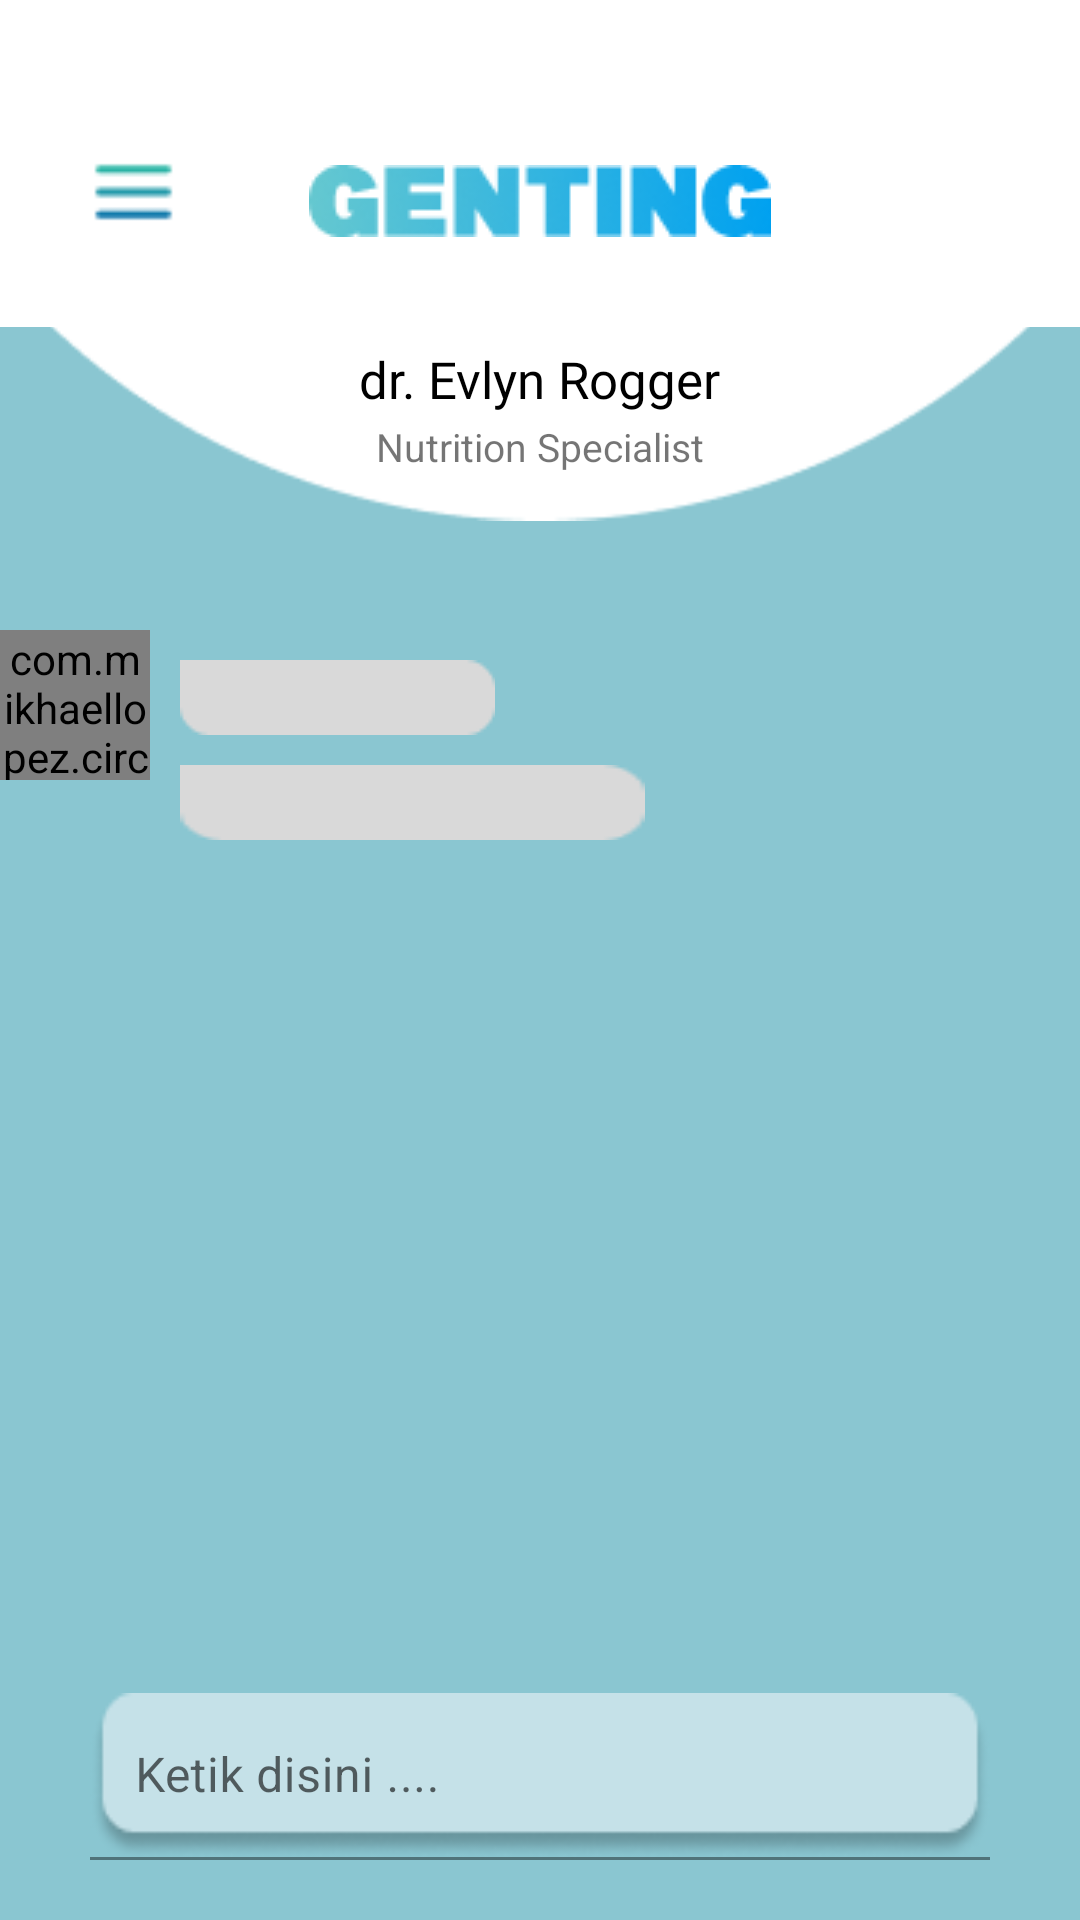

Here is an Android app screen rendered from its layout file. Give the layout XML and the strings, colors and styles it references.
<!-- AndroidManifest.xml: application theme Theme.MaterialComponents.DayNight.NoActionBar -->
<!-- res/layout/activity_room_chat.xml -->
<?xml version="1.0" encoding="utf-8"?>
<androidx.constraintlayout.widget.ConstraintLayout xmlns:android="http://schemas.android.com/apk/res/android"
    xmlns:app="http://schemas.android.com/apk/res-auto"
    xmlns:tools="http://schemas.android.com/tools"
    android:layout_width="match_parent"
    android:layout_height="match_parent"
    tools:context=".RoomChat"
    android:background="#8AC6D1">

    <ImageView
        android:id="@+id/ellips"
        android:layout_width="match_parent"
        android:layout_height="200dp"
        app:layout_constraintTop_toTopOf="parent"
        android:src="@drawable/ellipse_white"/>

    <RelativeLayout
        android:id="@+id/top_daftar_konsultan"
        android:layout_width="match_parent"
        android:layout_height="109dp"
        app:layout_constraintLeft_toLeftOf="parent"
        app:layout_constraintRight_toRightOf="parent"
        app:layout_constraintTop_toTopOf="parent"
        android:background="@color/white">

        <ImageView
            android:id="@+id/genting_daftar_konsultan"
            android:layout_width="wrap_content"
            android:layout_height="wrap_content"
            android:layout_alignParentBottom="true"
            android:layout_centerHorizontal="true"
            android:layout_marginBottom="30dp"
            android:src="@drawable/logo_type" />

        <ImageView
            android:id="@+id/menu_daftar_konsultan"
            android:layout_width="55dp"
            android:layout_height="30dp"
            android:layout_alignParentLeft="true"
            android:layout_alignParentBottom="true"
            android:layout_marginStart="17dp"
            android:layout_marginBottom="30dp"
            android:src="@drawable/strip_menu" />

    </RelativeLayout>

    <TextView
        android:id="@+id/nama_konsultan"
        android:layout_width="wrap_content"
        android:layout_height="wrap_content"
        android:fontFamily="@font/poppins_medium"
        app:layout_constraintLeft_toLeftOf="parent"
        app:layout_constraintRight_toRightOf="parent"
        app:layout_constraintTop_toTopOf="parent"
        android:paddingTop="115dp"
        android:text="dr. Evlyn Rogger"
        android:textSize="17sp"
        android:textColor="@color/black"/>

    <TextView
        android:id="@+id/nama_profesi"
        android:layout_width="wrap_content"
        android:layout_height="wrap_content"
        android:textSize="13sp"
        app:layout_constraintLeft_toLeftOf="parent"
        app:layout_constraintRight_toRightOf="parent"
        app:layout_constraintTop_toTopOf="parent"
        android:paddingTop="140dp"
        android:text="Nutrition Specialist" />

    <FrameLayout
        android:layout_width="match_parent"
        android:layout_height="wrap_content"
        app:layout_constraintLeft_toLeftOf="parent"
        app:layout_constraintTop_toBottomOf="@id/ellips"

        android:paddingBottom="20dp">

        <com.mikhaellopez.circularimageview.CircularImageView
            android:layout_width="50dp"
            android:layout_height="50dp"
            android:layout_marginTop="10dp"
            android:src="@drawable/profile_picture_konsultan" />

        <TextView
            android:layout_width="wrap_content"
            android:layout_height="wrap_content"
            android:background="@drawable/bubble_chat"
            android:layout_marginTop="20dp"
            android:layout_marginStart="60dp"/>

        <TextView
            android:layout_width="155dp"
            android:layout_height="wrap_content"
            android:background="@drawable/bubble_chat"
            android:layout_marginTop="55dp"
            android:layout_marginStart="60dp"/>



    </FrameLayout>

    <com.google.android.material.textfield.TextInputLayout
        android:layout_width="match_parent"
        android:layout_height="wrap_content"
        app:layout_constraintBottom_toBottomOf="parent">

        <EditText
            android:id="@+id/ketik_pesan"
            android:layout_width="match_parent"
            android:layout_height= "wrap_content"
            android:background="@drawable/rectangle_bottom_button"
            app:layout_constraintBottom_toBottomOf="parent"
            android:layout_marginBottom="20dp"
            android:layout_marginHorizontal="30dp"
            android:paddingStart="15dp"
            android:textAllCaps="false"
            android:hint="Ketik disini ...."/>

    </com.google.android.material.textfield.TextInputLayout>

</androidx.constraintlayout.widget.ConstraintLayout>
<!-- resources referenced by this layout -->
<resources>
  <color name="black">#FF000000</color>
  <color name="white">#FFFFFFFF</color>
  <!-- drawable bubble_chat: png bitmap (drawable, 424 bytes) -->
  <!-- drawable ellipse_white: png bitmap (drawable, 1881 bytes) -->
  <!-- drawable logo_type: png bitmap (drawable, 4064 bytes) -->
  <!-- drawable profile_picture_konsultan: png bitmap (drawable, 39350 bytes) -->
  <!-- drawable rectangle_bottom_button: png bitmap (drawable, 2972 bytes) -->
  <!-- drawable strip_menu: png bitmap (drawable, 322 bytes) -->
</resources>
